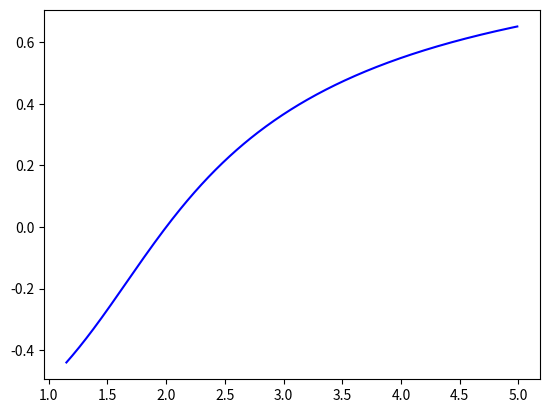

Reproduce this figure in Python.
# -*- coding: utf-8 -*-
#!/usr/bin/env python

import sys

import scipy as sp

import math 

from random import randint

from scipy import linalg as al

import numpy as np

import matplotlib as mp

import matplotlib.pyplot as plt

from collections import deque


x = []
y = []
z = []
x1 = []
x2 = []

for j in range(115,500):
	p = float(j)/100.0
	q = p/(p-1)
	menor = q*(p-np.sqrt(1+(p-2)*(p-1)))
	mayor = q*(p+np.sqrt(1+(p-2)*(p-1)))	
	equis1 = 1 - menor/p
	equis2 = 1 - mayor/p	

	x.append(p)
	y.append(menor)
	z.append(mayor)
	x1.append(equis1)
	x2.append(equis2)
'''		
fegurese = plt.figure()

plt.plot(x, y,'b-',label = ' ')
plt.show()

fegurese.savefig("menor.pdf",bbox_inches='tight')

fegurese2 = plt.figure()

plt.plot(x, z,'b-',label = ' ')
plt.show()

fegurese2.savefig("mayor.pdf",bbox_inches='tight')
'''

fegurese3 = plt.figure()

plt.plot(x, x1,'b-',label = 'para el menor')
#plt.plot(x, x2,'b+',label = 'para el mayor')
plt.show()

fegurese3.savefig("valor.pdf",bbox_inches='tight')


"""

x = []
S = []

for j in range(100,115):
	b = float(j)/100.0
	x.append(b) 	
	S.append(schwarz(b,1.0,-1.00001))

grafica_prueba=plt.figure()
	
plt.plot(x,S,'gp')
#plt.show()

grafica_prueba.savefig("prueba2.pdf",bbox_inches='tight')


"""

